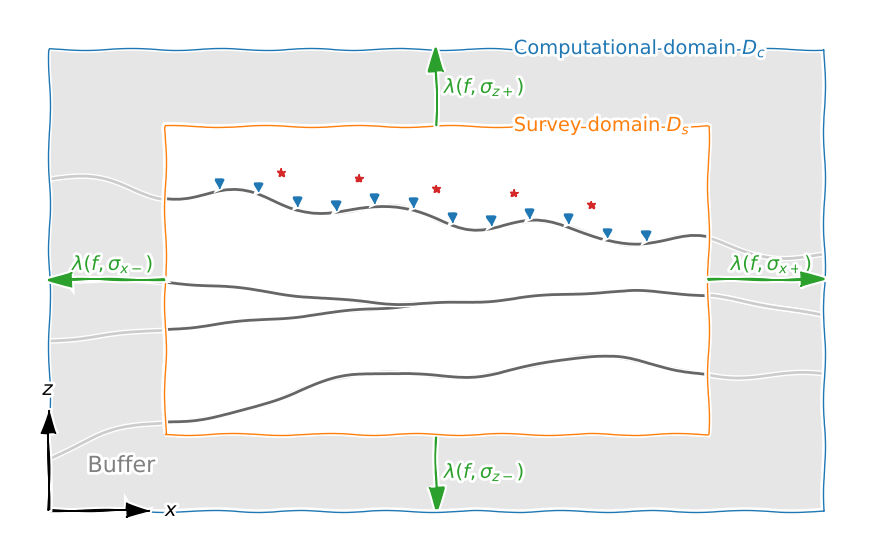

Python code for this plot: (Note: this script raises an exception after producing the figure.)
import numpy as np
from matplotlib import patches
import matplotlib.pyplot as plt

# Use xkcd-style figures.
plt.xkcd()

# Some settings
fs = 14

# # # (A) Figure with survey and computational domains, buffer.           # # #
fig, ax = plt.subplots(1, 1, figsize=(11, 7))

# Plot domains.
dinp1 = {'fc': 'none', 'zorder': 2}
dc = patches.Rectangle((0, 0), 100, 60, color='.9')
dcf = patches.Rectangle((0, 0), 100, 60, ec='C0', **dinp1)
ds = patches.Rectangle((15, 10), 70, 40, fc='w')
dsf = patches.Rectangle((15, 10), 70, 40, ec='C1', **dinp1)
for d in [dc, dcf, ds, dsf]:
    ax.add_patch(d)
dinp2 = {'verticalalignment': 'center', 'zorder': 2}
ax.text(60, 60, r'Computational domain $D_c$', c='C0', **dinp2)
ax.text(60, 50, r'Survey domain $D_s$', c='C1', **dinp2)

# plot seasurface, seafloor, receivers, source.
x = np.arange(101)
y1 = np.sin(x/np.pi)-np.arange(x.size)/10+43
ax.plot(x, y1, '.8', zorder=1)
ax.plot(x[15:-15], y1[15:-15], '.4', zorder=1)
si = [30, 40, 50, 60, 70]
for i in si:
    ax.plot(x[i], y1[i]+4, 'C3*')
ri = np.arange(4, 16)*5
for i in ri:
    ax.plot(x[i+2], y1[i+2]+1, 'C0v')

# Subsurface.
y2 = np.sin(x/5)-((np.arange(x.size)-x.size/2)/20)**2+13+np.arange(x.size)/10
y3 = np.sin(x/10)-((np.arange(x.size)-x.size/2)/40)**3+28-np.arange(x.size)/300
y4 = np.min([y3, np.arange(101)/10+22], axis=0)
subinp1 = {'c': '0.8', 'zorder': 1}
subinp2 = {'c': '0.4', 'zorder': 1}
ax.plot(x, y2, **subinp1)
ax.plot(x, y4, **subinp1)
ax.plot(x, y3, **subinp1)
ax.plot(x[15:-15], y2[15:-15], **subinp2)
ax.plot(x[15:-15], y4[15:-15], **subinp2)
ax.plot(x[15:-15], y3[15:-15], **subinp2)

# Lambdas.
aprops = {'head_width': 2, 'head_length': 3,
          'length_includes_head': True, 'color': 'C2'}
tprops = {'fontsize': fs, 'c': 'C2', 'verticalalignment': 'center'}
ax.arrow(50, 10, 0, -10, **aprops)
ax.text(51, 5, r'$\lambda(f, \sigma_{z-})$', **tprops)
ax.arrow(50, 50, 0, 10, **aprops, zorder=10)
ax.text(51, 55, r'$\lambda(f, \sigma_{z+})$', **tprops)
ax.arrow(15, 30, -15, 0, **aprops, zorder=10)
ax.text(3, 32, r'$\lambda(f, \sigma_{x-})$', **tprops)
ax.arrow(85, 30, 15, 0, **aprops, zorder=10)
ax.text(88, 32, r'$\lambda(f, \sigma_{x+})$', **tprops)
ax.text(5, 5, 'Buffer', c='.5', fontsize=16)

# Axis
ax.arrow(0, 0, 10, 0, head_width=2, head_length=3, fc='k', ec='k', zorder=10)
ax.arrow(0, 0, 0, 10, head_width=2, head_length=3, fc='k', ec='k', zorder=10)
ax.text(15, 0, r'$x$', fontsize=fs, verticalalignment='center', zorder=10)
ax.text(0, 15, r'$z$', fontsize=fs, horizontalalignment='center', zorder=10)

ax.set_axis_off()
ax.set_xlim([-5, 105])
ax.set_ylim([-5, 65])

fig.savefig('_static/construct_mesh.png', bbox_inches='tight', pad_inches=0)
fig.show()

# # # (B) Figure with survey and computational domains, buffer.           # # #
fig, ax = plt.subplots(1, 1, figsize=(7, 4))

# Plot domains
ax.plot([35, 35], [16, 30], 'C0')
ax.plot([30, 30], [0, 14], 'C0')
ax.plot([20, 20], [0, 14], 'C1')
ax.plot([20, 20], [16, 30], 'C1')

# Plot center
ax.plot([5, 5], [6, 23], 'C3*', zorder=11)

# lambdas
aprops2 = {'head_width': 2, 'head_length': 3, 'zorder': 10,
           'length_includes_head': True, 'color': 'C2'}

ax.arrow(20, 22, 15, 1, **aprops2)
ax.arrow(35, 24, -15, 1, **aprops2)

ax.arrow(5, 6, 25, 1, **aprops2)
ax.arrow(30, 8, -10, 1, **aprops2)

ax.text(20, 31, r'$D_s$', c='C1', horizontalalignment='center', fontsize=fs)
ax.text(20, -3, r'$D_s$', c='C1', horizontalalignment='center', fontsize=fs)
ax.text(35, 31, r'$D_c$', c='C0', horizontalalignment='center', fontsize=fs)
ax.text(30, -3, r'$D_c$', c='C0', horizontalalignment='center', fontsize=fs)
ax.text(5, 31, r'$center$', c='C3', horizontalalignment='center', fontsize=fs)
ax.text(5, -3, r'$center$', c='C3', horizontalalignment='center', fontsize=fs)

ax.text(25, 15, r'$B$', verticalalignment='center')
ax.text(40, 15, r"$\lambda'=\lambda_{fact}\ \lambda(f, \sigma)$",
        verticalalignment='center')
aprops3 = {**aprops2, 'color': 'k'}
ax.arrow(29, 17, -9, 0, **aprops3)
ax.arrow(26, 17, 9, 0, **aprops3)
ax.arrow(27, 13, -7, 0, **aprops3)
ax.arrow(23, 13, 7, 0, **aprops3)

ax.text(0, 25, '(I) False')
ax.text(40, 23, r"$B=\lambda' \leq B_{max}$")
ax.text(0, 9, '(II) True')
ax.text(37, 5, r"$B=(2\lambda'-|D_s-center|)/2$")
ax.text(39, 1, r'$\leq B_{max}-|D_s-center|$')

ax.set_axis_off()
ax.set_xlim([-5, 75])
ax.set_ylim([-10, 40])

fig.savefig('_static/construct_mesh2.png', bbox_inches='tight', pad_inches=0)
fig.show()
